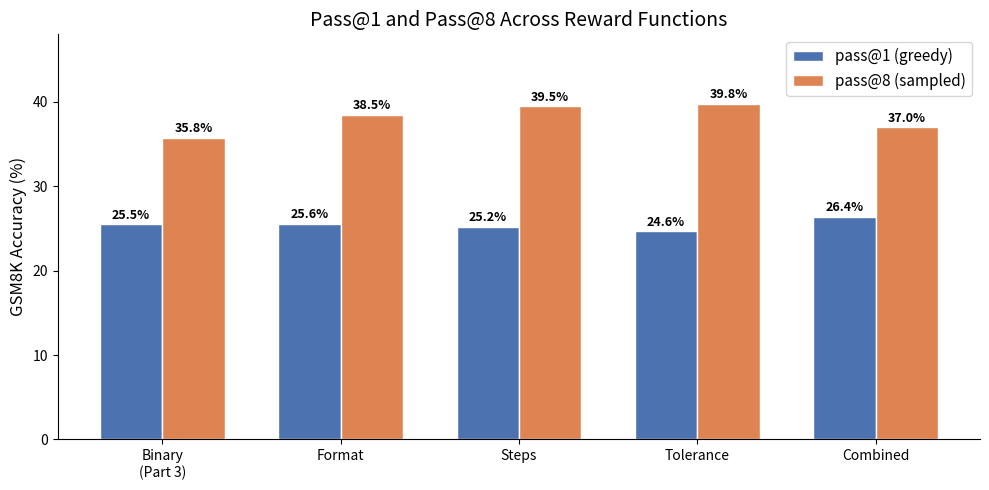
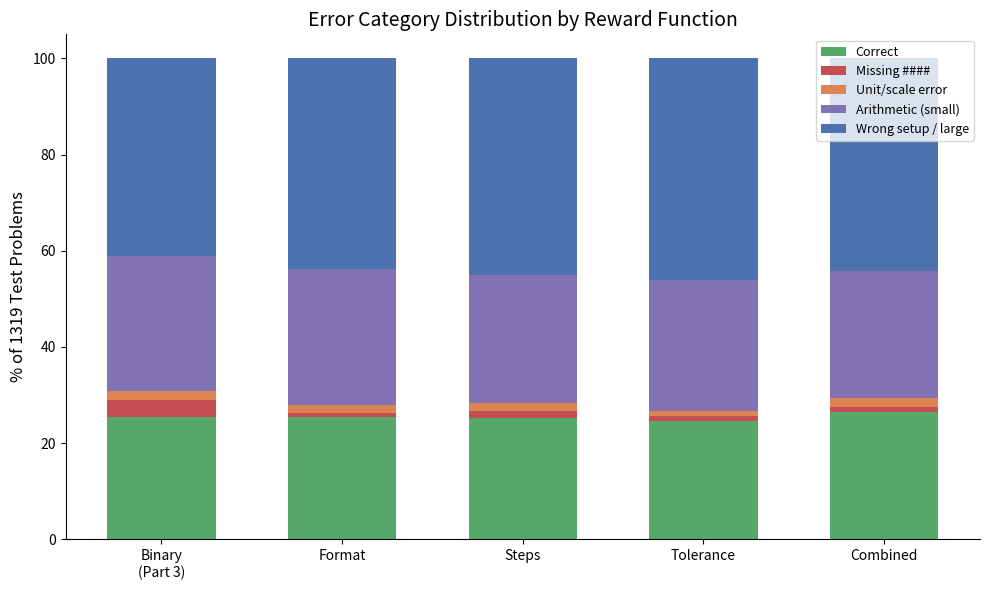
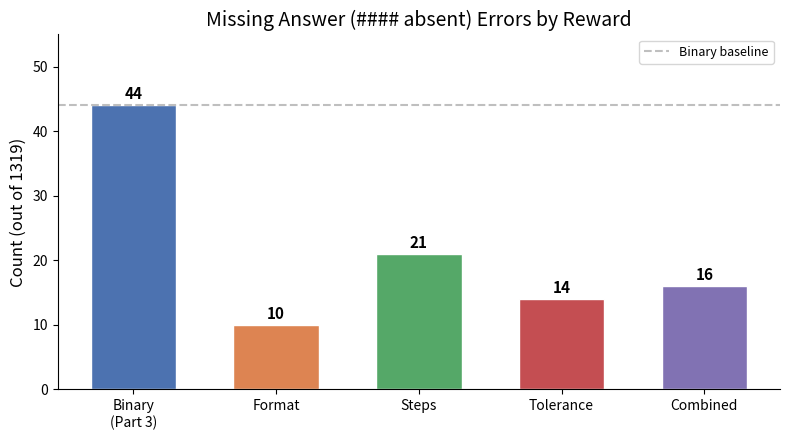
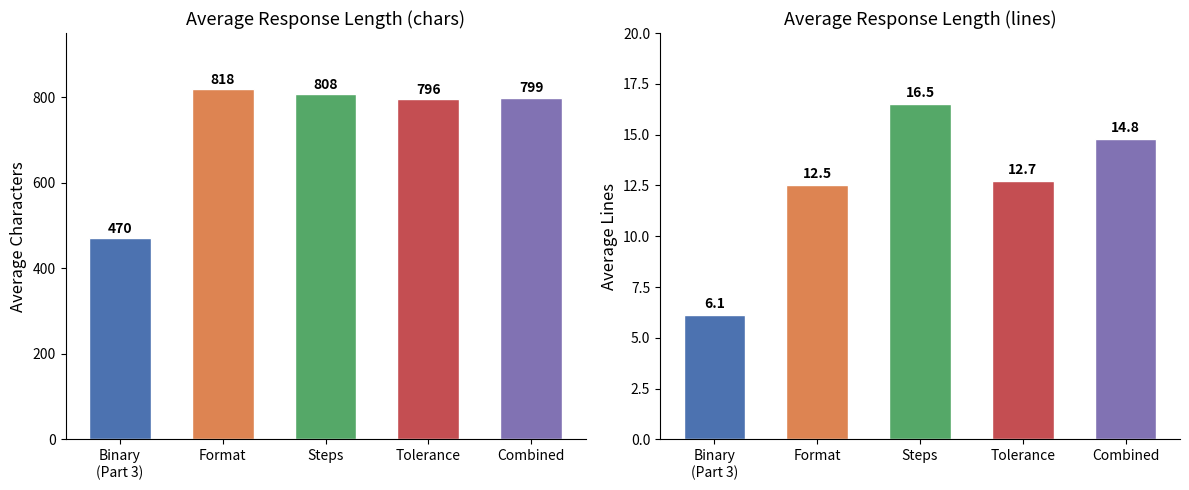
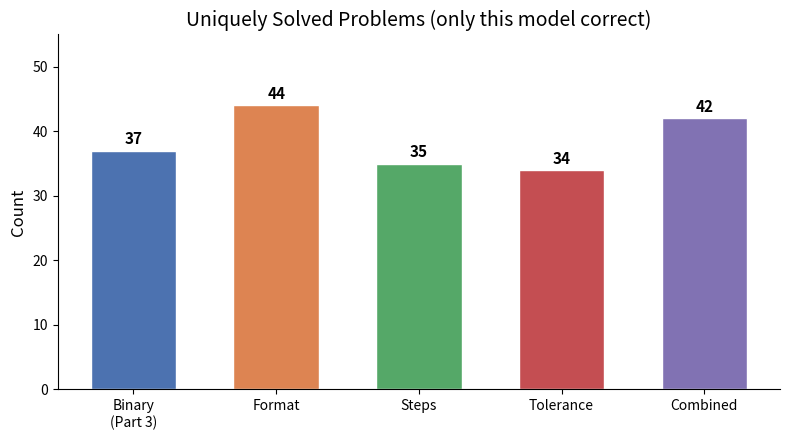

The script that saved these images, in order:
"""Generate all Part 4 plots for the writeup."""

import json
import matplotlib.pyplot as plt
import numpy as np
import os

# Output directory
OUT_DIR = "dev/part4_figures"
os.makedirs(OUT_DIR, exist_ok=True)

# ============================================================================
# DATA
# ============================================================================

models = ["Binary\n(Part 3)", "Format", "Steps", "Tolerance", "Combined"]
short_names = ["binary", "format", "steps", "tolerance", "combined"]

pass1 = [25.5, 25.55, 25.17, 24.64, 26.38]
pass8 = [35.75, 38.50, 39.50, 39.75, 37.00]

# Error categories (from analysis)
correct =      [337, 337, 332, 325, 348]
missing_ans =  [44,  10,  21,  14,  16]
unit_scale =   [25,  21,  20,  14,  24]
arith_small =  [371, 374, 351, 358, 349]
wrong_setup =  [542, 577, 595, 608, 582]

avg_chars = [470, 818, 808, 796, 799]
avg_lines = [6.1, 12.5, 16.5, 12.7, 14.8]
unique_solved = [37, 44, 35, 34, 42]

colors = ["#4C72B0", "#DD8452", "#55A868", "#C44E52", "#8172B3"]

# ============================================================================
# PLOT 1: pass@1 and pass@8 grouped bar chart
# ============================================================================

fig, ax = plt.subplots(figsize=(10, 5))
x = np.arange(len(models))
w = 0.35
bars1 = ax.bar(x - w/2, pass1, w, label="pass@1 (greedy)", color="#4C72B0", edgecolor="white")
bars2 = ax.bar(x + w/2, pass8, w, label="pass@8 (sampled)", color="#DD8452", edgecolor="white")

for bar in bars1:
    ax.text(bar.get_x() + bar.get_width()/2, bar.get_height() + 0.3,
            f'{bar.get_height():.1f}%', ha='center', va='bottom', fontsize=9, fontweight='bold')
for bar in bars2:
    ax.text(bar.get_x() + bar.get_width()/2, bar.get_height() + 0.3,
            f'{bar.get_height():.1f}%', ha='center', va='bottom', fontsize=9, fontweight='bold')

ax.set_ylabel("GSM8K Accuracy (%)", fontsize=12)
ax.set_title("Pass@1 and Pass@8 Across Reward Functions", fontsize=14)
ax.set_xticks(x)
ax.set_xticklabels(models, fontsize=10)
ax.legend(fontsize=11)
ax.set_ylim(0, 48)
ax.spines['top'].set_visible(False)
ax.spines['right'].set_visible(False)
plt.tight_layout()
plt.savefig(f"{OUT_DIR}/fig1_pass_at_k.png", dpi=150, bbox_inches='tight')
plt.close()
print("Saved fig1_pass_at_k.png")

# ============================================================================
# PLOT 2: Error category stacked bar chart
# ============================================================================

fig, ax = plt.subplots(figsize=(10, 6))
x = np.arange(len(models))
w = 0.6

# Convert to percentages
total = 1319
c_pct = [v/total*100 for v in correct]
m_pct = [v/total*100 for v in missing_ans]
u_pct = [v/total*100 for v in unit_scale]
a_pct = [v/total*100 for v in arith_small]
ws_pct = [v/total*100 for v in wrong_setup]

b1 = ax.bar(x, c_pct, w, label="Correct", color="#55A868")
b2 = ax.bar(x, m_pct, w, bottom=c_pct, label="Missing ####", color="#C44E52")
bottom2 = [c + m for c, m in zip(c_pct, m_pct)]
b3 = ax.bar(x, u_pct, w, bottom=bottom2, label="Unit/scale error", color="#DD8452")
bottom3 = [b + u for b, u in zip(bottom2, u_pct)]
b4 = ax.bar(x, a_pct, w, bottom=bottom3, label="Arithmetic (small)", color="#8172B3")
bottom4 = [b + a for b, a in zip(bottom3, a_pct)]
b5 = ax.bar(x, ws_pct, w, bottom=bottom4, label="Wrong setup / large", color="#4C72B0")

ax.set_ylabel("% of 1319 Test Problems", fontsize=12)
ax.set_title("Error Category Distribution by Reward Function", fontsize=14)
ax.set_xticks(x)
ax.set_xticklabels(models, fontsize=10)
ax.legend(loc='upper right', fontsize=9, bbox_to_anchor=(1.0, 1.0))
ax.set_ylim(0, 105)
ax.spines['top'].set_visible(False)
ax.spines['right'].set_visible(False)
plt.tight_layout()
plt.savefig(f"{OUT_DIR}/fig2_error_categories.png", dpi=150, bbox_inches='tight')
plt.close()
print("Saved fig2_error_categories.png")

# ============================================================================
# PLOT 3: Missing answer (####) reduction — focused bar chart
# ============================================================================

fig, ax = plt.subplots(figsize=(8, 4.5))
bars = ax.bar(models, missing_ans, color=colors, edgecolor="white", width=0.6)
for bar, val in zip(bars, missing_ans):
    ax.text(bar.get_x() + bar.get_width()/2, bar.get_height() + 0.5,
            str(val), ha='center', va='bottom', fontsize=11, fontweight='bold')

ax.set_ylabel("Count (out of 1319)", fontsize=12)
ax.set_title("Missing Answer (#### absent) Errors by Reward", fontsize=14)
ax.set_ylim(0, 55)
ax.spines['top'].set_visible(False)
ax.spines['right'].set_visible(False)
ax.axhline(y=44, color='gray', linestyle='--', alpha=0.5, label='Binary baseline')
ax.legend(fontsize=9)
plt.tight_layout()
plt.savefig(f"{OUT_DIR}/fig3_missing_answer.png", dpi=150, bbox_inches='tight')
plt.close()
print("Saved fig3_missing_answer.png")

# ============================================================================
# PLOT 4: Response length comparison
# ============================================================================

fig, (ax1, ax2) = plt.subplots(1, 2, figsize=(12, 5))

bars1 = ax1.bar(models, avg_chars, color=colors, edgecolor="white", width=0.6)
for bar, val in zip(bars1, avg_chars):
    ax1.text(bar.get_x() + bar.get_width()/2, bar.get_height() + 5,
             str(int(val)), ha='center', va='bottom', fontsize=10, fontweight='bold')
ax1.set_ylabel("Average Characters", fontsize=12)
ax1.set_title("Average Response Length (chars)", fontsize=13)
ax1.spines['top'].set_visible(False)
ax1.spines['right'].set_visible(False)
ax1.set_ylim(0, 950)

bars2 = ax2.bar(models, avg_lines, color=colors, edgecolor="white", width=0.6)
for bar, val in zip(bars2, avg_lines):
    ax2.text(bar.get_x() + bar.get_width()/2, bar.get_height() + 0.2,
             f'{val:.1f}', ha='center', va='bottom', fontsize=10, fontweight='bold')
ax2.set_ylabel("Average Lines", fontsize=12)
ax2.set_title("Average Response Length (lines)", fontsize=13)
ax2.spines['top'].set_visible(False)
ax2.spines['right'].set_visible(False)
ax2.set_ylim(0, 20)

plt.tight_layout()
plt.savefig(f"{OUT_DIR}/fig4_response_length.png", dpi=150, bbox_inches='tight')
plt.close()
print("Saved fig4_response_length.png")

# ============================================================================
# PLOT 5: Unique problems solved (only this model gets right)
# ============================================================================

fig, ax = plt.subplots(figsize=(8, 4.5))
bars = ax.bar(models, unique_solved, color=colors, edgecolor="white", width=0.6)
for bar, val in zip(bars, unique_solved):
    ax.text(bar.get_x() + bar.get_width()/2, bar.get_height() + 0.5,
            str(val), ha='center', va='bottom', fontsize=11, fontweight='bold')

ax.set_ylabel("Count", fontsize=12)
ax.set_title("Uniquely Solved Problems (only this model correct)", fontsize=14)
ax.set_ylim(0, 55)
ax.spines['top'].set_visible(False)
ax.spines['right'].set_visible(False)
plt.tight_layout()
plt.savefig(f"{OUT_DIR}/fig5_unique_solved.png", dpi=150, bbox_inches='tight')
plt.close()
print("Saved fig5_unique_solved.png")

print(f"\nAll figures saved to {OUT_DIR}/")
